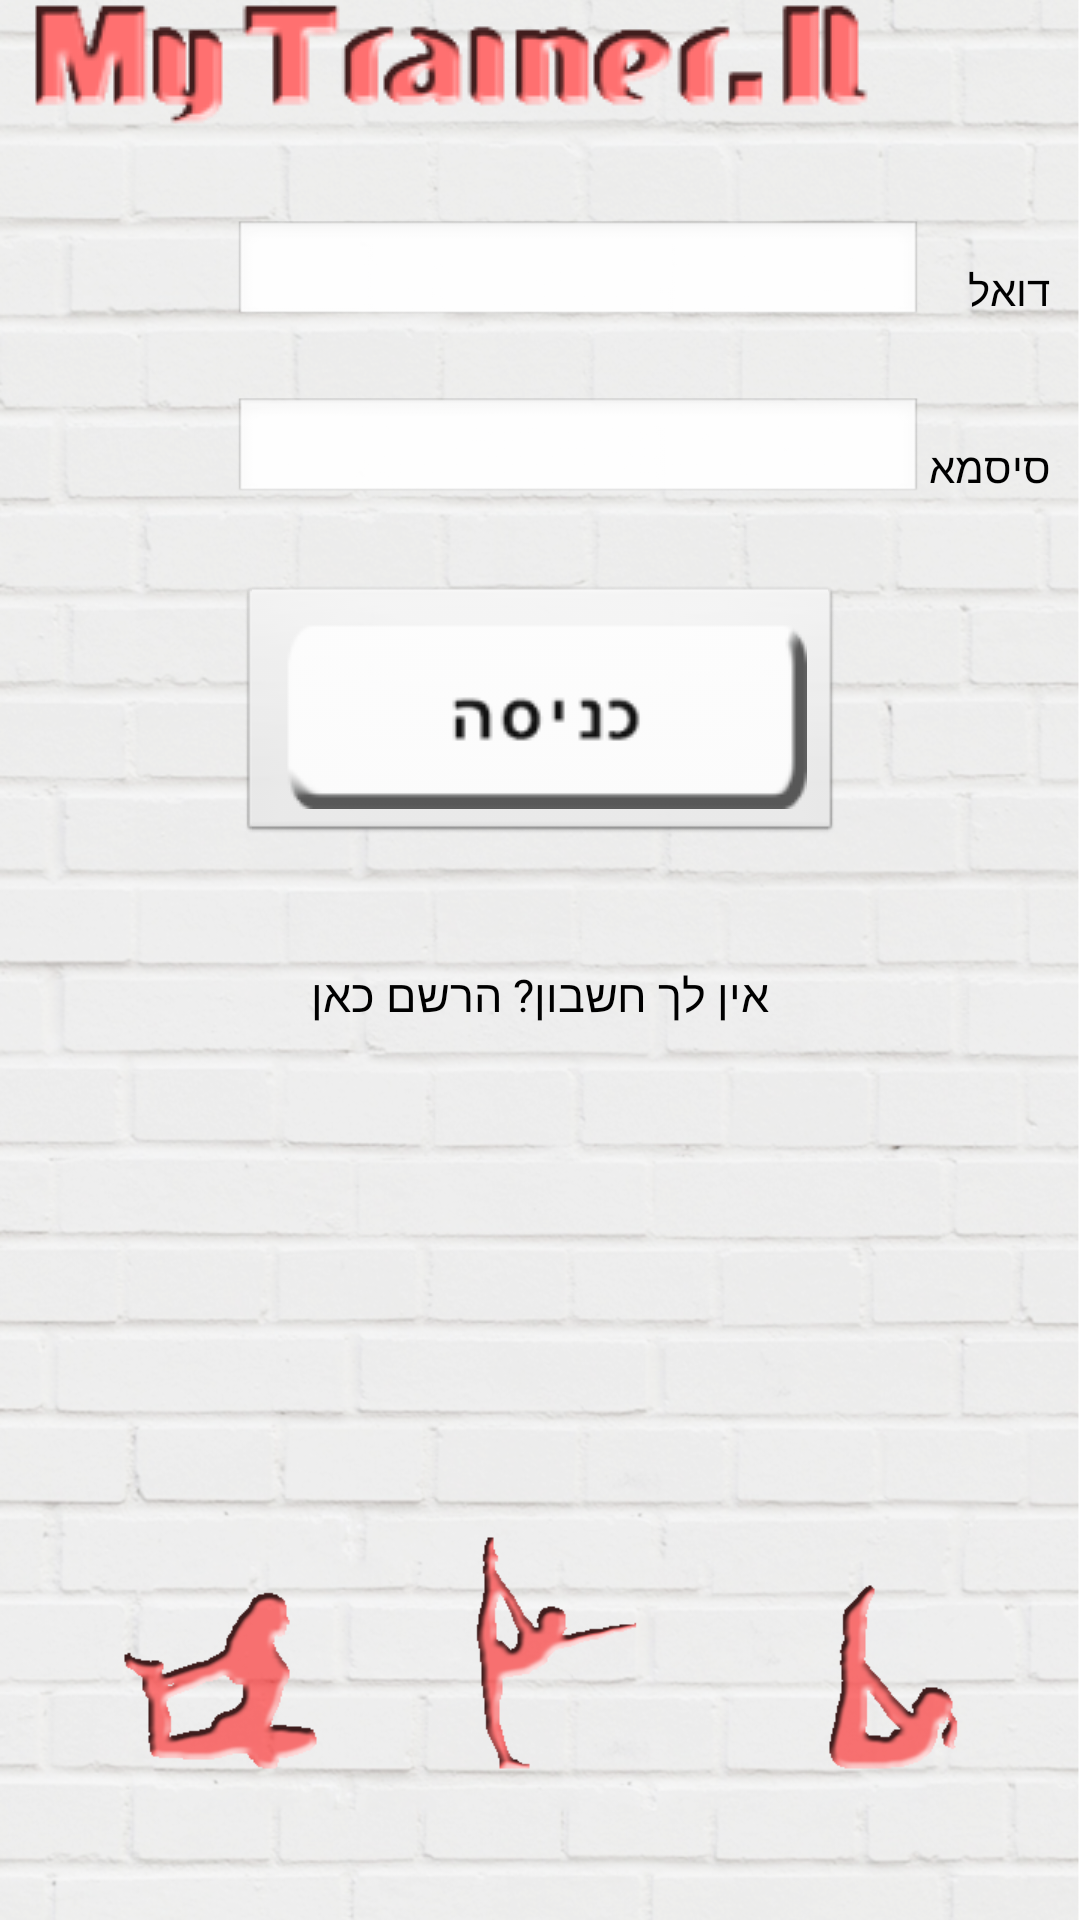

This screen was rendered from an Android layout file. Write that file and the resources it references.
<!-- AndroidManifest.xml: application theme AppTheme -->
<!-- res/layout/login_activity.xml -->
<?xml version="1.0" encoding="utf-8"?>
<RelativeLayout xmlns:android="http://schemas.android.com/apk/res/android"
  android:layout_width="fill_parent"
  android:layout_height="fill_parent"
  android:fillViewport="true"
  android:background="@drawable/background">
 		
 	
 	<LinearLayout android:id="@+id/header"
		android:layout_width="fill_parent"
		android:layout_height="wrap_content"
		android:paddingBottom="5dip">
		
		<ImageView android:src="@drawable/logo"
			android:layout_width="wrap_content"
			android:layout_height="wrap_content"
			android:contentDescription="@string/logo"
			android:layout_marginLeft="10dip"/>
		
	</LinearLayout>
	  
	
	<LinearLayout android:id="@+id/footer"
		android:layout_width="fill_parent"
		android:layout_height="90dip"
		android:orientation="vertical"
		android:layout_alignParentBottom="true">
	</LinearLayout>
	
	
	
	<RelativeLayout
	    android:orientation="vertical"
	  	android:layout_width="match_parent"
	  	android:layout_height="wrap_content"
	 	android:padding="10dip"
	  	android:layout_below="@id/header">
  		
	  	<TextView android:id="@+id/text_view_email"
	  	    android:layout_width="wrap_content"
	  	    android:layout_height="wrap_content"
	  	    android:layout_marginTop="30dp"
	  	    android:layout_alignParentRight="true"
	  		android:textColor="@color/black"
	  		android:text="@string/email"/>
	  	<EditText android:id="@+id/edit_text_email"
	  	    android:layout_width="230dp"
	  		android:layout_height="35dp"
	  		android:layout_marginRight="15dp"
	  		android:layout_toLeftOf="@id/text_view_email"
	  		android:layout_alignBaseline="@id/text_view_email"
	  		android:inputType="textEmailAddress"
	  		android:singleLine="true"/>
	  	
	  	<TextView android:id="@+id/text_view_password"
	  	    android:layout_width="wrap_content"
	  		android:layout_height="wrap_content"
	  		android:layout_alignParentRight="true"
	  		android:layout_below="@id/text_view_email"
	  		android:layout_marginTop="40dp"
	  		android:textColor="@color/black"
	  		android:text="@string/password"/>
	  	<EditText android:id="@+id/edit_text_password"
	  	    android:layout_width="230dp"
	  		android:layout_height="35dp"
	  		android:layout_toLeftOf="@id/text_view_password"
	  		android:layout_alignBaseline="@id/text_view_password"
	  		android:layout_alignRight="@id/edit_text_email"
	  		android:singleLine="true"
	  		android:inputType="textPassword" />
	  	
	  <ImageButton android:id="@+id/btn_login" 
	  		android:layout_width="wrap_content"
	  		android:layout_height="wrap_content"
	  		android:layout_centerInParent="true"
	  		android:layout_below="@id/text_view_password"
	  		android:layout_marginTop="30dip"
	  		android:src="@drawable/enter_btn"
	  		android:contentDescription="@string/login"/>
	  		
	  <TextView android:id="@+id/text_view_link_to_register" 
	  		android:layout_width="wrap_content"
	  		android:layout_height="wrap_content"
	  		android:layout_marginTop="40dip"
	  		android:layout_below="@id/btn_login"
	  		android:text="@string/link_to_register"
	  		android:layout_centerInParent="true"
	  		android:textSize="15sp"
	  		android:textColor="@color/black"/>
	    
	</RelativeLayout>
 		 		
 		
</RelativeLayout>
<!-- resources referenced by this layout -->
<resources>
  <!-- drawable background: png bitmap (drawable, 733832 bytes) -->
  <!-- drawable enter_btn: png bitmap (drawable, 2737 bytes) -->
  <!-- drawable logo: png bitmap (drawable, 8257 bytes) -->
  <string name="email">דוא\u200e"\u200eל</string>
  <string name="link_to_register">אין לך חשבון\u200e?\u200e הרשם כאן</string>
  <string name="login">כניסה</string>
  <string name="logo">לוגו</string>
  <string name="password">סיסמא</string>
  <style name="AppTheme" parent="AppBaseTheme">
  	    <item name="android:windowNoTitle">true</item>
      </style>
  <style name="AppBaseTheme" parent="android:Theme">
          
      </style>
  <!-- not gathered from this repository: default colours our renderer supplied (Android Studio template values) -->
  <color name="black">#FF000000</color>
</resources>
